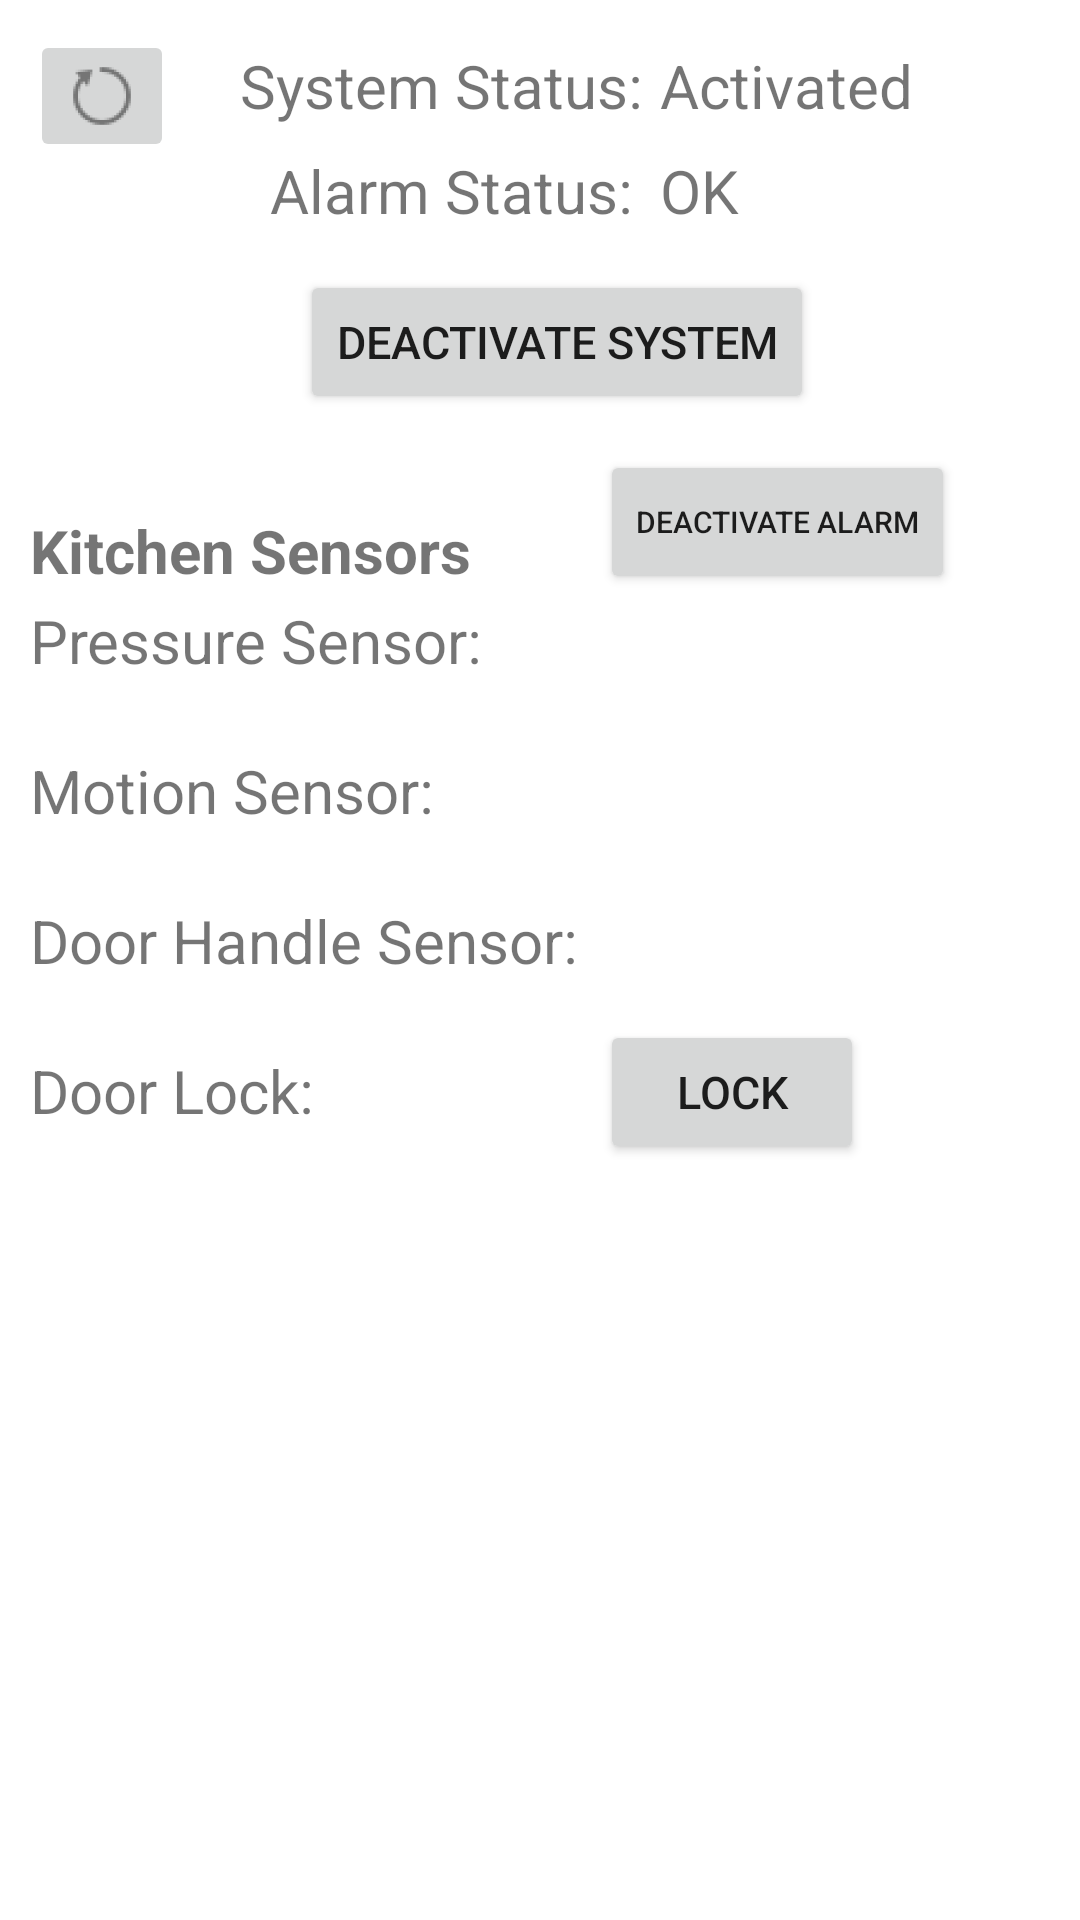

Layout XML and referenced resources for this Android screen:
<!-- AndroidManifest.xml: application theme Theme.WatchDogTest -->
<!-- res/layout/activity_second.xml -->
<?xml version="1.0" encoding="utf-8"?>
<RelativeLayout xmlns:android="http://schemas.android.com/apk/res/android"
    xmlns:app="http://schemas.android.com/apk/res-auto"
    xmlns:tools="http://schemas.android.com/tools"
    android:layout_width="match_parent"
    android:layout_height="match_parent"
    tools:context=".second_activity">

    <TextView
        android:id="@+id/KitchenSensors"
        android:layout_width="wrap_content"
        android:layout_height="wrap_content"
        android:layout_marginStart="10dp"
        android:layout_marginLeft="40dp"
        android:layout_marginTop="170dp"
        android:text="Kitchen Sensors "
        android:textSize="20sp"
        android:textStyle="bold" />

    <TextView
        android:id="@+id/pressureSensorValue"
        android:layout_width="174dp"
        android:layout_height="wrap_content"
        android:layout_marginStart="200dp"
        android:layout_marginLeft="40dp"
        android:layout_marginTop="200dp"
        android:textSize="20sp"
        android:textStyle="bold" />

    <TextView
        android:id="@+id/pressureSensor"
        android:layout_width="wrap_content"
        android:layout_height="wrap_content"
        android:layout_marginStart="10dp"
        android:layout_marginLeft="40dp"
        android:layout_marginTop="200dp"
        android:text="Pressure Sensor: "
        android:textSize="20sp" />

    <TextView
        android:id="@+id/movementSensorValue"
        android:layout_width="174dp"
        android:layout_height="wrap_content"
        android:layout_marginStart="200dp"
        android:layout_marginLeft="40dp"
        android:layout_marginTop="250dp"
        android:textSize="20sp"
        android:textStyle="bold" />

    <TextView
        android:id="@+id/movementSensor"
        android:layout_width="wrap_content"
        android:layout_height="wrap_content"
        android:layout_marginStart="10dp"
        android:layout_marginLeft="40dp"
        android:layout_marginTop="250dp"
        android:textSize="20sp"
        android:text="Motion Sensor: " />

    <TextView
        android:id="@+id/accelerometerSensorValue"
        android:layout_width="174dp"
        android:layout_height="wrap_content"
        android:layout_marginStart="200dp"
        android:layout_marginLeft="40dp"
        android:layout_marginTop="300dp"
        android:textSize="20sp"
        android:textStyle="bold" />

    <TextView
        android:id="@+id/accelerometerSensor"
        android:layout_width="wrap_content"
        android:layout_height="wrap_content"
        android:layout_marginStart="10dp"
        android:layout_marginLeft="40dp"
        android:layout_marginTop="300dp"
        android:textSize="20sp"
        android:text="Door Handle Sensor: " />

    <TextView
        android:id="@+id/doorLockSensor"
        android:layout_width="wrap_content"
        android:layout_height="wrap_content"
        android:layout_marginStart="10dp"
        android:layout_marginLeft="40dp"
        android:layout_marginTop="350dp"
        android:textSize="20sp"
        android:text="Door Lock: " />

    <TextView
        android:id="@+id/Status"
        android:layout_width="wrap_content"
        android:layout_height="wrap_content"
        android:layout_marginLeft="80dp"
        android:layout_marginTop="15dp"
        android:textSize="20sp"
        android:text="System Status: " />

    <TextView
        android:id="@+id/statusValue"
        android:layout_width="wrap_content"
        android:layout_height="wrap_content"
        android:layout_marginLeft="220dp"
        android:layout_marginTop="15dp"
        android:textSize="20sp"
        android:text="Activated" />

    <TextView
        android:id="@+id/alarmStatus"
        android:layout_width="wrap_content"
        android:layout_height="wrap_content"
        android:layout_marginLeft="90dp"
        android:layout_marginTop="50dp"
        android:textSize="20sp"
        android:text="Alarm Status: " />

    <TextView
        android:id="@+id/alarmStatusValue"
        android:layout_width="wrap_content"
        android:layout_height="wrap_content"
        android:layout_marginLeft="220dp"
        android:layout_marginTop="50dp"
        android:textSize="20sp"
        android:text="OK" />

    <Button
        android:id="@+id/doorLockSensorButton"
        android:layout_width="wrap_content"
        android:layout_height="wrap_content"
        android:layout_marginStart="200dp"
        android:layout_marginLeft="40dp"
        android:layout_marginTop="340dp"
        android:textSize="15sp"
        android:text="Lock" />

    <Button
        android:id="@+id/deactivateAlarmButton"
        android:layout_width="wrap_content"
        android:layout_height="wrap_content"
        android:layout_marginStart="200dp"
        android:layout_marginLeft="40dp"
        android:layout_marginTop="150dp"
        android:text="Deactivate Alarm"
        android:textSize="10sp" />

    <Button
        android:id="@+id/systemActivationButton"
        android:layout_width="wrap_content"
        android:layout_height="wrap_content"
        android:layout_marginStart="100dp"
        android:layout_marginLeft="40dp"
        android:layout_marginTop="90dp"
        android:text="Deactivate System"
        android:textSize="15sp" />

    <ImageButton
        android:id="@+id/refreshButton"
        android:layout_width="wrap_content"
        android:layout_height="wrap_content"
        android:layout_marginLeft="10dp"
        android:layout_marginTop="10dp"
        app:srcCompat="@drawable/ic_action_refresh" />

</RelativeLayout>
<!-- resources referenced by this layout -->
<resources>
  <!-- drawable ic_action_refresh: png bitmap (drawable-hdpi, 982 bytes) -->
  <style name="Theme.WatchDogTest" parent="Theme.MaterialComponents.DayNight.DarkActionBar">
          
          <item name="colorPrimary">@color/purple_500</item>
          <item name="colorPrimaryVariant">@color/purple_700</item>
          <item name="colorOnPrimary">@color/white</item>
          
          <item name="colorSecondary">@color/teal_200</item>
          <item name="colorSecondaryVariant">@color/teal_700</item>
          <item name="colorOnSecondary">@color/black</item>
          
          <item name="android:statusBarColor">?attr/colorPrimaryVariant</item>
          
      </style>
  <!-- not gathered from this repository: default colours our renderer supplied (Android Studio template values) -->
  <color name="purple_500">#FF6200EE</color>
  <color name="purple_700">#FF3700B3</color>
  <color name="teal_200">#FF03DAC5</color>
  <color name="teal_700">#FF018786</color>
  <color name="black">#FF000000</color>
  <color name="white">#FFFFFFFF</color>
</resources>
